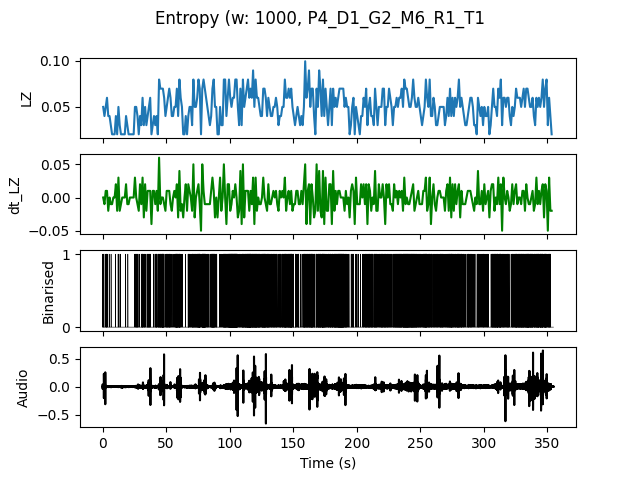

Source data for this figure (header and first rows):
, t0, LZ, dt_LZ, IOI
0.0, 0.0, 0.04983, 0.0, 0.5
1.0, 1.0, 0.03986, -0.009966, 1.0
2.0, 2.0, 0.04983, 0.009966, 0.5
3.0, 3.0, 0.05979, 0.009966, 0.3333
4.0, 4.0, 0.03986, -0.01993, 1.0
5.0, 5.0, 0.03986, 0.0, 1.0
6.0, 6.0, 0.0299, -0.009966, 1.0
7.0, 7.0, 0.01993, -0.009966, 0.0
8.0, 8.0, 0.01993, 0.0, 0.0
9.0, 9.0, 0.01993, 0.0, 0.0
10.0, 10.0, 0.03986, 0.01993, 1.0
11.0, 11.0, 0.01993, -0.01993, 0.0
12.0, 12.0, 0.04983, 0.0299, 0.5
13.0, 13.0, 0.0299, -0.01993, 1.0
14.0, 14.0, 0.01993, -0.009966, 0.0
15.0, 15.0, 0.01993, 0.0, 0.0
16.0, 16.0, 0.01993, 0.0, 0.0
17.0, 17.0, 0.01993, 0.0, 0.0
18.0, 18.0, 0.03986, 0.01993, 1.0
19.0, 19.0, 0.0299, -0.009966, 1.0
20.0, 20.0, 0.01993, -0.009966, 0.0
21.0, 21.0, 0.01993, 0.0, 0.0
22.0, 22.0, 0.01993, 0.0, 0.0
23.0, 23.0, 0.01993, 0.0, 0.0
24.0, 24.0, 0.01993, 0.0, 0.0
25.0, 25.0, 0.04983, 0.0299, 0.5
26.0, 26.0, 0.04983, 0.0, 0.3333
27.0, 27.0, 0.03986, -0.009966, 0.3333
28.0, 28.0, 0.01993, -0.01993, 0.0
29.0, 29.0, 0.03986, 0.01993, 1.0
30.0, 30.0, 0.0299, -0.009966, 0.5
31.0, 31.0, 0.05979, 0.0299, 0.25
32.0, 32.0, 0.0299, -0.0299, 0.5
33.0, 33.0, 0.04983, 0.01993, 0.5
34.0, 34.0, 0.0299, -0.01993, 1.0
35.0, 35.0, 0.03986, 0.009966, 0.5
36.0, 36.0, 0.04983, 0.009966, 0.3333
37.0, 37.0, 0.05979, 0.009966, 0.3333
38.0, 38.0, 0.01993, -0.03986, 0.0
39.0, 39.0, 0.0299, 0.009966, 1.0
40.0, 40.0, 0.03986, 0.009966, 1.0
41.0, 41.0, 0.0299, -0.009966, 0.5
42.0, 42.0, 0.03986, 0.009966, 0.25
43.0, 43.0, 0.01993, -0.01993, 0.0
44.0, 44.0, 0.07973, 0.05979, 0.25
45.0, 45.0, 0.06976, -0.009966, 0.25
46.0, 46.0, 0.06976, 0.0, 0.25
47.0, 47.0, 0.06976, 0.0, 0.1667
48.0, 48.0, 0.05979, -0.009966, 0.5
49.0, 49.0, 0.03986, -0.01993, 1.0
50.0, 50.0, 0.04983, 0.009966, 0.3333
51.0, 51.0, 0.05979, 0.009966, 0.5
52.0, 52.0, 0.06976, 0.009966, 0.25
53.0, 53.0, 0.05979, -0.009966, 0.5
54.0, 54.0, 0.03986, -0.01993, 1.0
55.0, 55.0, 0.03986, 0.0, 1.0
56.0, 56.0, 0.04983, 0.009966, 0.3333
57.0, 57.0, 0.04983, 0.0, 0.25
58.0, 58.0, 0.06976, 0.01993, 0.1667
59.0, 59.0, 0.03986, -0.0299, 0.3333
... 294 more rows
